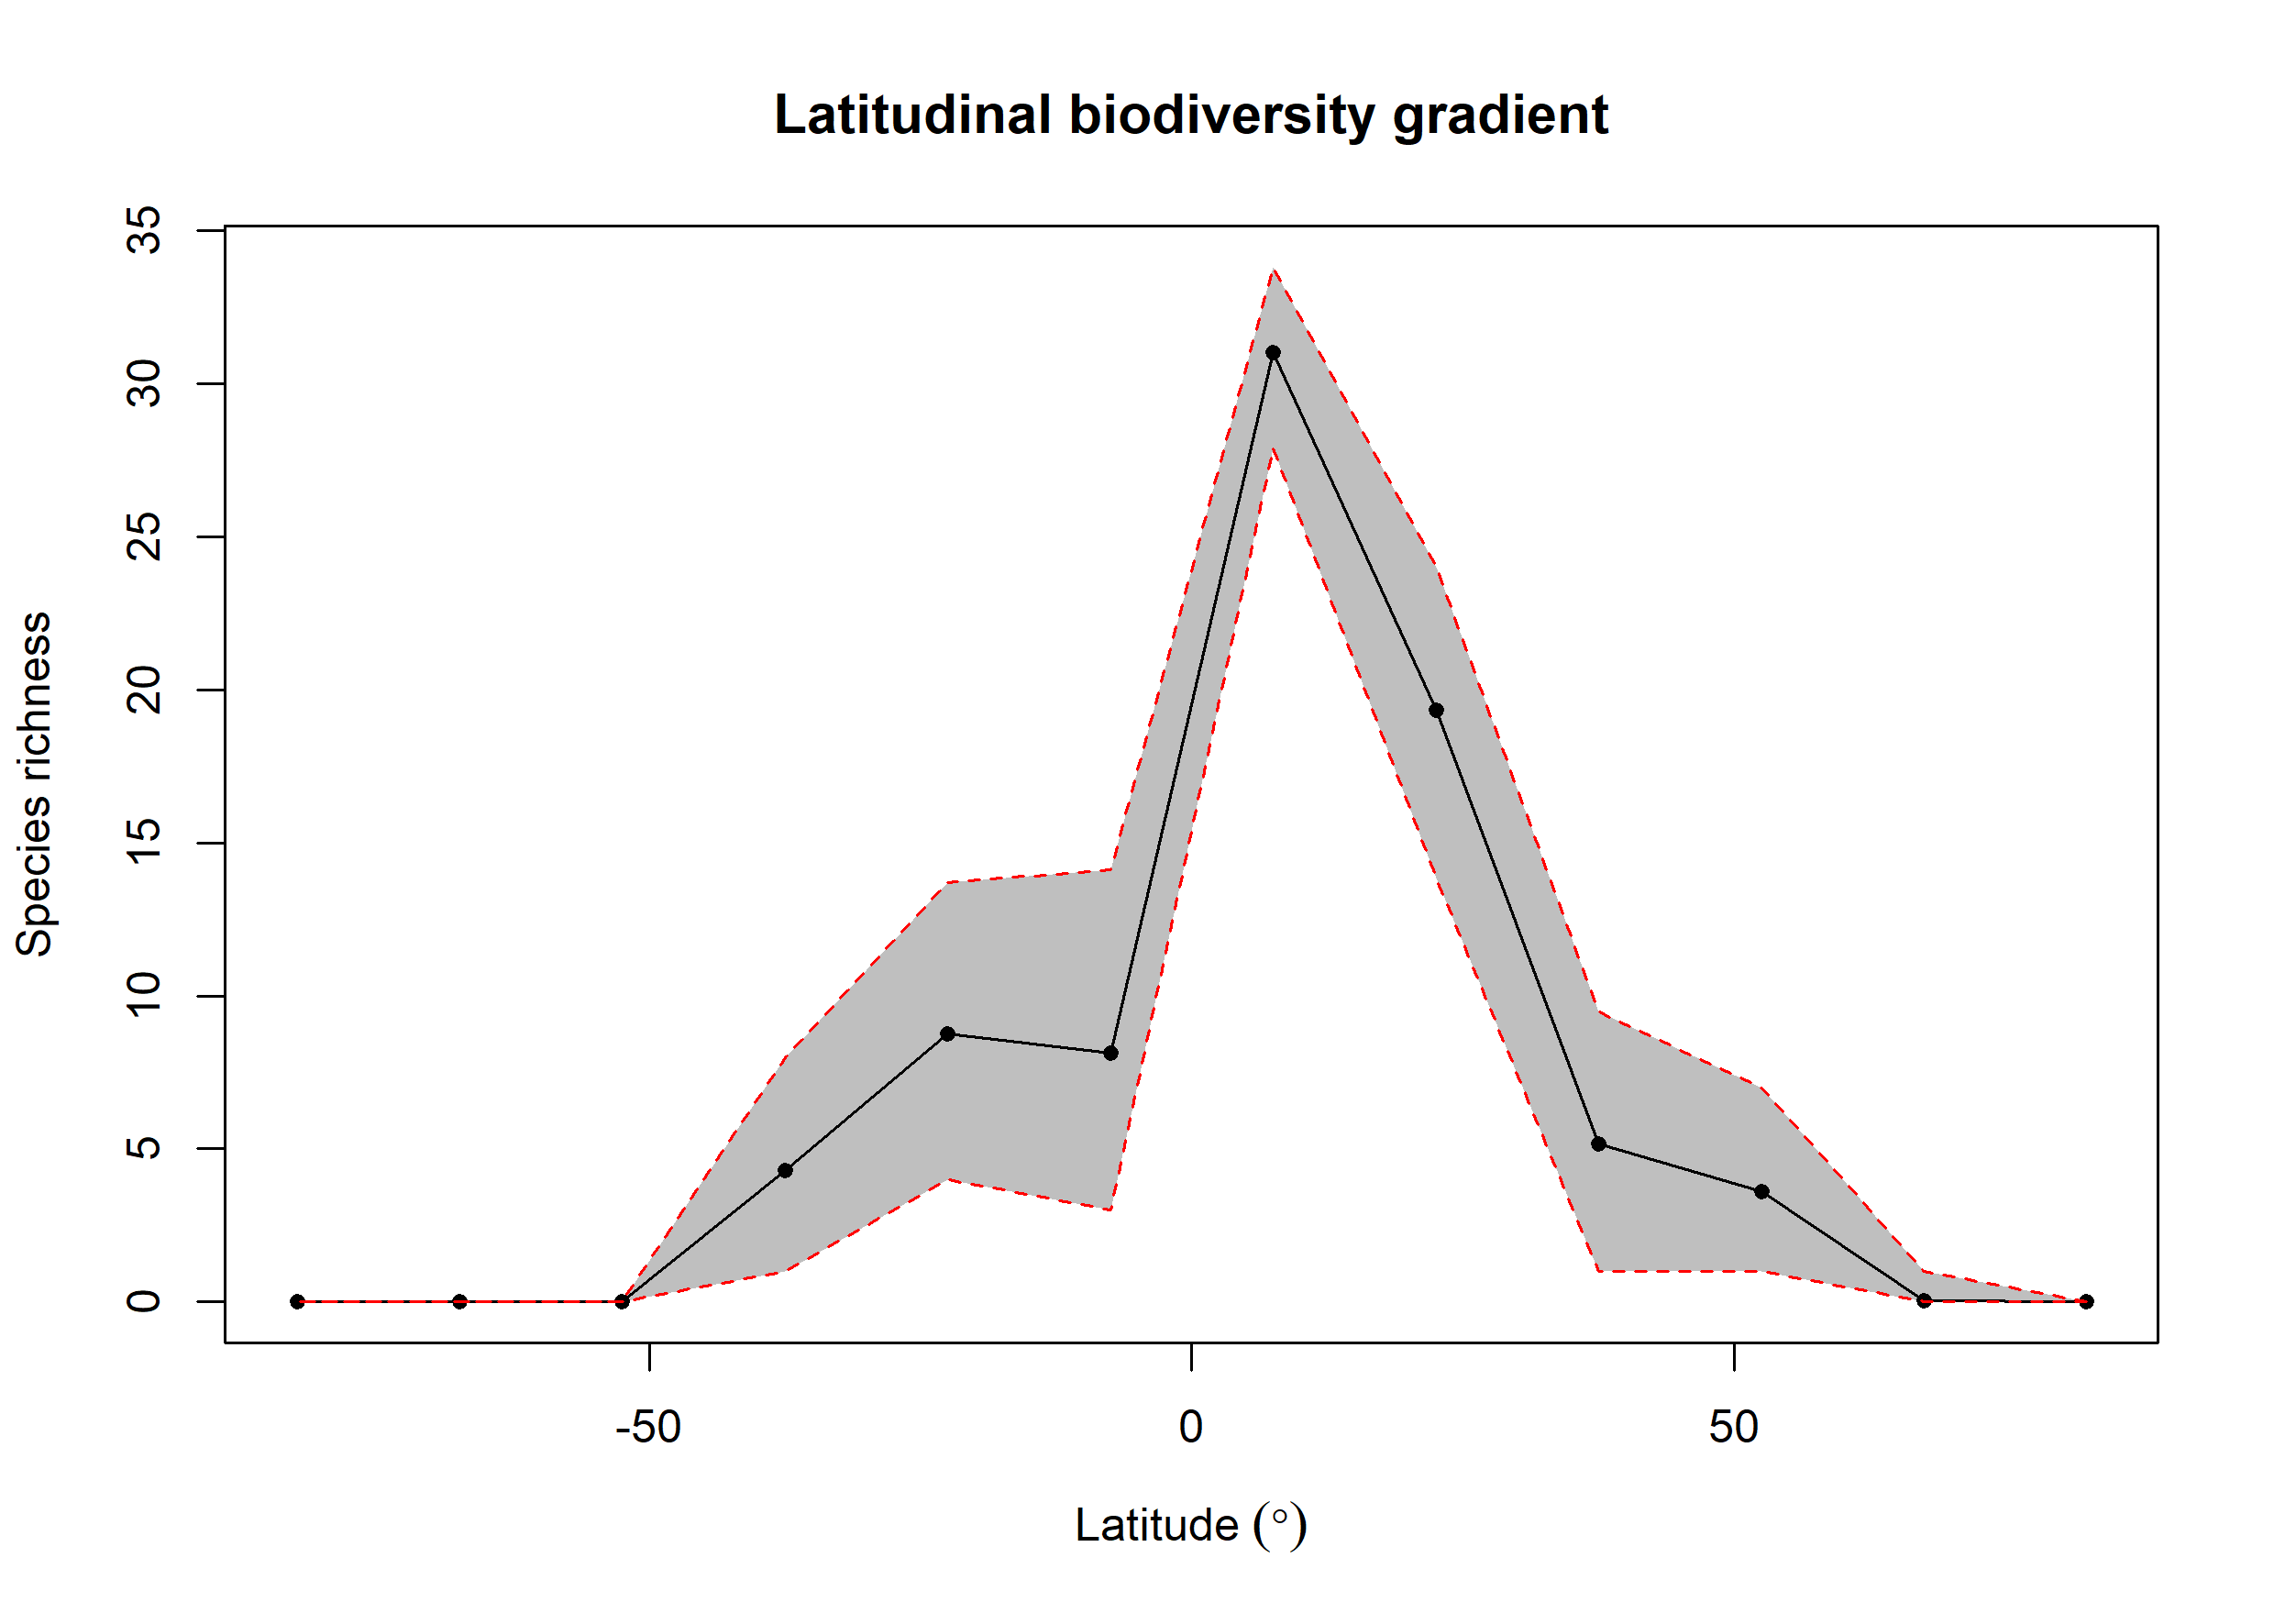

Data behind this chart, as committed beside it:
bin, max, min, mid, hemisphere, mean_richness, CI.Lower, CI.Upper
1, 90, 75, 82.5, N, NA, NA, NA
2, 75, 60, 67.5, N, 0.05, 0, 1
3, 60, 45, 52.5, N, 3.609, 1, 6.993
4, 45, 30, 37.5, N, 5.173, 1, 9.485
5, 30, 15, 22.5, N, 19.33, 13.86, 24.01
6, 15, 0, 7.5, N, 31.01, 27.9, 33.81
7, 0, -15, -7.5, S, 8.125, 3, 14.11
8, -15, -30, -22.5, S, 8.751, 4, 13.69
9, -30, -45, -37.5, S, 4.289, 1, 7.991
10, -45, -60, -52.5, S, NA, NA, NA
11, -60, -75, -67.5, S, NA, NA, NA
12, -75, -90, -82.5, S, NA, NA, NA
